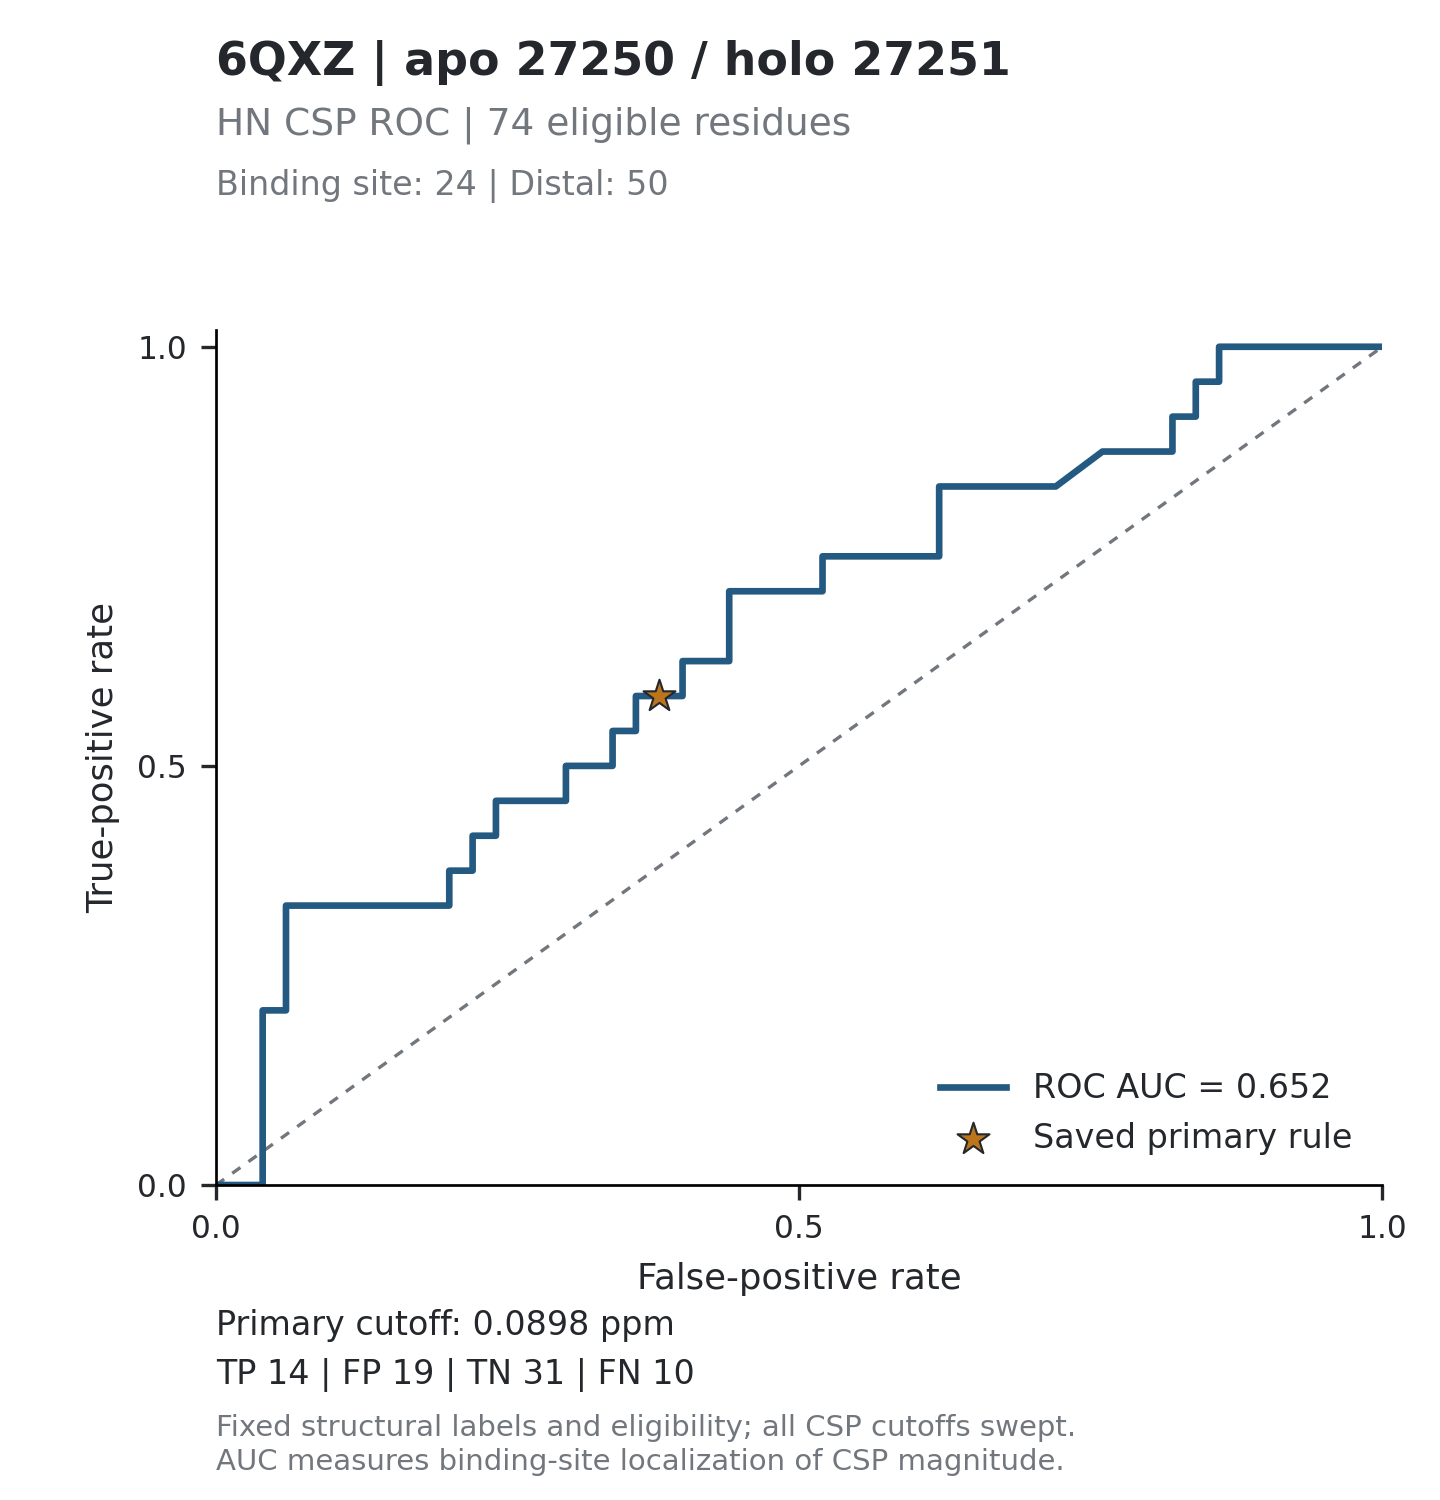

The table this chart was drawn from, first rows:
threshold, tp, fp, tn, fn, tpr, fpr, specificity, precision, fdr, tp_fp_ratio, target_id, score_mode
inf, 0, 0, 50, 24, 0, 0, 1, , , , 6QXZ_27250, absolute_ppm
0.7223, 0, 1, 49, 24, 0, 0.02, 0.98, 0, 1, 0, 6QXZ_27250, absolute_ppm
0.4707, 0, 2, 48, 24, 0, 0.04, 0.96, 0, 1, 0, 6QXZ_27250, absolute_ppm
0.3563, 1, 2, 48, 23, 0.04167, 0.04, 0.96, 0.3333, 0.6667, 0.5, 6QXZ_27250, absolute_ppm
0.3454, 2, 2, 48, 22, 0.08333, 0.04, 0.96, 0.5, 0.5, 1, 6QXZ_27250, absolute_ppm
0.3393, 3, 2, 48, 21, 0.125, 0.04, 0.96, 0.6, 0.4, 1.5, 6QXZ_27250, absolute_ppm
0.2739, 4, 2, 48, 20, 0.1667, 0.04, 0.96, 0.6667, 0.3333, 2, 6QXZ_27250, absolute_ppm
0.2492, 5, 2, 48, 19, 0.2083, 0.04, 0.96, 0.7143, 0.2857, 2.5, 6QXZ_27250, absolute_ppm
0.2339, 5, 3, 47, 19, 0.2083, 0.06, 0.94, 0.625, 0.375, 1.667, 6QXZ_27250, absolute_ppm
0.2133, 6, 3, 47, 18, 0.25, 0.06, 0.94, 0.6667, 0.3333, 2, 6QXZ_27250, absolute_ppm
0.1873, 7, 3, 47, 17, 0.2917, 0.06, 0.94, 0.7, 0.3, 2.333, 6QXZ_27250, absolute_ppm
0.1842, 8, 3, 47, 16, 0.3333, 0.06, 0.94, 0.7273, 0.2727, 2.667, 6QXZ_27250, absolute_ppm
0.1835, 8, 4, 46, 16, 0.3333, 0.08, 0.92, 0.6667, 0.3333, 2, 6QXZ_27250, absolute_ppm
0.1822, 8, 5, 45, 16, 0.3333, 0.1, 0.9, 0.6154, 0.3846, 1.6, 6QXZ_27250, absolute_ppm
0.1752, 8, 6, 44, 16, 0.3333, 0.12, 0.88, 0.5714, 0.4286, 1.333, 6QXZ_27250, absolute_ppm
0.1722, 8, 7, 43, 16, 0.3333, 0.14, 0.86, 0.5333, 0.4667, 1.143, 6QXZ_27250, absolute_ppm
0.1691, 8, 8, 42, 16, 0.3333, 0.16, 0.84, 0.5, 0.5, 1, 6QXZ_27250, absolute_ppm
0.1669, 8, 9, 41, 16, 0.3333, 0.18, 0.82, 0.4706, 0.5294, 0.8889, 6QXZ_27250, absolute_ppm
0.1585, 8, 10, 40, 16, 0.3333, 0.2, 0.8, 0.4444, 0.5556, 0.8, 6QXZ_27250, absolute_ppm
0.1511, 9, 10, 40, 15, 0.375, 0.2, 0.8, 0.4737, 0.5263, 0.9, 6QXZ_27250, absolute_ppm
0.1489, 9, 11, 39, 15, 0.375, 0.22, 0.78, 0.45, 0.55, 0.8182, 6QXZ_27250, absolute_ppm
0.1362, 10, 11, 39, 14, 0.4167, 0.22, 0.78, 0.4762, 0.5238, 0.9091, 6QXZ_27250, absolute_ppm
0.1342, 10, 12, 38, 14, 0.4167, 0.24, 0.76, 0.4545, 0.5455, 0.8333, 6QXZ_27250, absolute_ppm
0.1324, 11, 12, 38, 13, 0.4583, 0.24, 0.76, 0.4783, 0.5217, 0.9167, 6QXZ_27250, absolute_ppm
0.1292, 11, 13, 37, 13, 0.4583, 0.26, 0.74, 0.4583, 0.5417, 0.8462, 6QXZ_27250, absolute_ppm
0.129, 11, 14, 36, 13, 0.4583, 0.28, 0.72, 0.44, 0.56, 0.7857, 6QXZ_27250, absolute_ppm
0.128, 11, 15, 35, 13, 0.4583, 0.3, 0.7, 0.4231, 0.5769, 0.7333, 6QXZ_27250, absolute_ppm
0.1209, 12, 15, 35, 12, 0.5, 0.3, 0.7, 0.4444, 0.5556, 0.8, 6QXZ_27250, absolute_ppm
0.1195, 12, 16, 34, 12, 0.5, 0.32, 0.68, 0.4286, 0.5714, 0.75, 6QXZ_27250, absolute_ppm
0.1104, 12, 17, 33, 12, 0.5, 0.34, 0.66, 0.4138, 0.5862, 0.7059, 6QXZ_27250, absolute_ppm
0.0985, 13, 17, 33, 11, 0.5417, 0.34, 0.66, 0.4333, 0.5667, 0.7647, 6QXZ_27250, absolute_ppm
0.0967, 13, 18, 32, 11, 0.5417, 0.36, 0.64, 0.4194, 0.5806, 0.7222, 6QXZ_27250, absolute_ppm
0.0935, 14, 18, 32, 10, 0.5833, 0.36, 0.64, 0.4375, 0.5625, 0.7778, 6QXZ_27250, absolute_ppm
0.0898, 14, 19, 31, 10, 0.5833, 0.38, 0.62, 0.4242, 0.5758, 0.7368, 6QXZ_27250, absolute_ppm
0.0836, 14, 20, 30, 10, 0.5833, 0.4, 0.6, 0.4118, 0.5882, 0.7, 6QXZ_27250, absolute_ppm
0.083, 15, 20, 30, 9, 0.625, 0.4, 0.6, 0.4286, 0.5714, 0.75, 6QXZ_27250, absolute_ppm
0.0822, 15, 21, 29, 9, 0.625, 0.42, 0.58, 0.4167, 0.5833, 0.7143, 6QXZ_27250, absolute_ppm
0.0773, 15, 22, 28, 9, 0.625, 0.44, 0.56, 0.4054, 0.5946, 0.6818, 6QXZ_27250, absolute_ppm
0.0748, 16, 22, 28, 8, 0.6667, 0.44, 0.56, 0.4211, 0.5789, 0.7273, 6QXZ_27250, absolute_ppm
0.0744, 17, 22, 28, 7, 0.7083, 0.44, 0.56, 0.4359, 0.5641, 0.7727, 6QXZ_27250, absolute_ppm
0.0669, 17, 23, 27, 7, 0.7083, 0.46, 0.54, 0.425, 0.575, 0.7391, 6QXZ_27250, absolute_ppm
0.0661, 17, 24, 26, 7, 0.7083, 0.48, 0.52, 0.4146, 0.5854, 0.7083, 6QXZ_27250, absolute_ppm
0.0646, 17, 25, 25, 7, 0.7083, 0.5, 0.5, 0.4048, 0.5952, 0.68, 6QXZ_27250, absolute_ppm
0.0633, 17, 26, 24, 7, 0.7083, 0.52, 0.48, 0.3953, 0.6047, 0.6538, 6QXZ_27250, absolute_ppm
0.0617, 18, 26, 24, 6, 0.75, 0.52, 0.48, 0.4091, 0.5909, 0.6923, 6QXZ_27250, absolute_ppm
0.0531, 18, 27, 23, 6, 0.75, 0.54, 0.46, 0.4, 0.6, 0.6667, 6QXZ_27250, absolute_ppm
0.0498, 18, 28, 22, 6, 0.75, 0.56, 0.44, 0.3913, 0.6087, 0.6429, 6QXZ_27250, absolute_ppm
0.0474, 18, 29, 21, 6, 0.75, 0.58, 0.42, 0.383, 0.617, 0.6207, 6QXZ_27250, absolute_ppm
0.0467, 18, 30, 20, 6, 0.75, 0.6, 0.4, 0.375, 0.625, 0.6, 6QXZ_27250, absolute_ppm
0.0446, 18, 31, 19, 6, 0.75, 0.62, 0.38, 0.3673, 0.6327, 0.5806, 6QXZ_27250, absolute_ppm
0.0437, 19, 31, 19, 5, 0.7917, 0.62, 0.38, 0.38, 0.62, 0.6129, 6QXZ_27250, absolute_ppm
0.0436, 20, 31, 19, 4, 0.8333, 0.62, 0.38, 0.3922, 0.6078, 0.6452, 6QXZ_27250, absolute_ppm
0.0422, 20, 32, 18, 4, 0.8333, 0.64, 0.36, 0.3846, 0.6154, 0.625, 6QXZ_27250, absolute_ppm
0.0411, 20, 33, 17, 4, 0.8333, 0.66, 0.34, 0.3774, 0.6226, 0.6061, 6QXZ_27250, absolute_ppm
0.0408, 20, 34, 16, 4, 0.8333, 0.68, 0.32, 0.3704, 0.6296, 0.5882, 6QXZ_27250, absolute_ppm
0.0393, 20, 35, 15, 4, 0.8333, 0.7, 0.3, 0.3636, 0.6364, 0.5714, 6QXZ_27250, absolute_ppm
0.0372, 20, 36, 14, 4, 0.8333, 0.72, 0.28, 0.3571, 0.6429, 0.5556, 6QXZ_27250, absolute_ppm
0.0371, 21, 38, 12, 3, 0.875, 0.76, 0.24, 0.3559, 0.6441, 0.5526, 6QXZ_27250, absolute_ppm
0.0368, 21, 39, 11, 3, 0.875, 0.78, 0.22, 0.35, 0.65, 0.5385, 6QXZ_27250, absolute_ppm
0.0347, 21, 40, 10, 3, 0.875, 0.8, 0.2, 0.3443, 0.6557, 0.525, 6QXZ_27250, absolute_ppm
... 86 more rows
